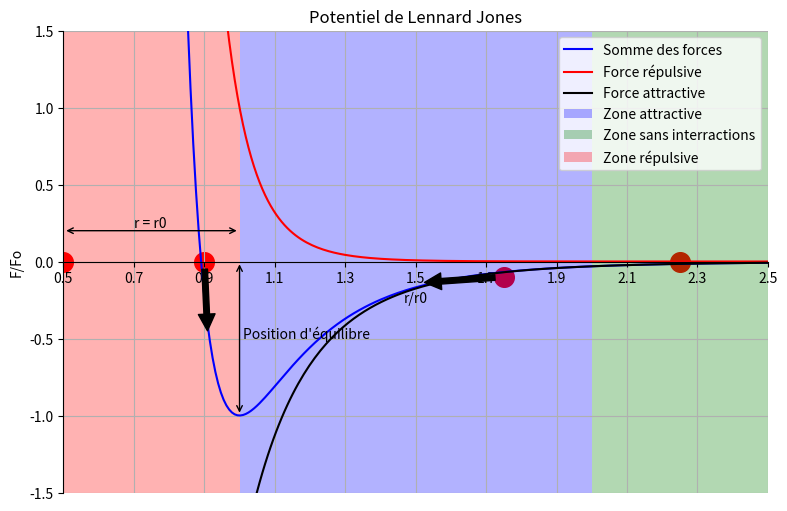

Reproduce this figure in Python.
# -*- coding: utf-8 -*-
"""
Created on Tue May 16 19:41:53 2023

[redacted]
"""

import matplotlib.pyplot as py
import numpy as np

def PotentielDeLennardJones (x):
    return((((x)**-12)-2*(x)**-6))
def EnergiePotentielleRepulsive(x):
    return((x)**-12)
def EnergiePotentielleAttractive (x):
    return(-2*(x)**-6)

py.figure(figsize=(20,6), dpi=80)
py.subplot(1,2,1)
py.title("Potentiel de Lennard Jones")
ax = py.gca()
ax.set_xlabel('r/r0')
ax.set_ylabel('F/Fo')
ax.spines['right'].set_color('none')
ax.spines['top'].set_color('none')
ax.xaxis.set_ticks_position('bottom')
ax.spines['bottom'].set_position(('data',0))
ax.yaxis.set_ticks_position('left')
ax.spines['left'].set_position(('data',0.5))

ax.grid(True)
py.xlim(0.5,2.5)
py.ylim(-1.5,1.5)
py.xticks(np.linspace(0.5,2.5,11,endpoint=True))
py.yticks(np.linspace(-1.5,1.5,7,endpoint=True))

X = np.linspace(0.5, 2.5, 256,endpoint=True)
E=PotentielDeLennardJones(X)
Er=EnergiePotentielleRepulsive(X)
Ea=EnergiePotentielleAttractive(X)
py.plot(X, E, color="blue", linewidth=1.5, linestyle="-",label="Somme des forces")
py.plot(X, Er, color="red", linewidth=1.5, linestyle="-",label="Force répulsive")
py.plot(X, Ea, color="black", linewidth=1.5, linestyle="-",label="Force attractive")
py.scatter([0,],[0,], 200, color ='orange')
py.scatter([0.5,],[0,], 200, color ='red')
py.scatter([0.9,],[0,], 200, color ='red')
py.scatter([1.75,],[-0.1,], 200, color ='red')
py.scatter([2.25,],[0,], 200, color ='red')
py.annotate('', xy=(0.91, -0.5), xytext=(0.9,0), arrowprops={'facecolor':'black', 'shrink':0.1})
py.annotate('', xy=(1.5, -0.14), xytext=(1.75,-0.1), arrowprops={'facecolor':'black', 'shrink':0.1})
attractive=py.axvspan(1, 2,facecolor='b',alpha=0.3,label='Zone attractive')
interraction=py.axvspan(2, 2.5,facecolor='g',alpha=0.3,label='Zone sans interractions')
répulsive=py.axvspan(0, 1,facecolor='r',alpha=0.3,label='Zone répulsive')
py.annotate("", xy=(0.5, 0.2), xytext=(1, 0.2), arrowprops=dict(arrowstyle="<->"))
py.annotate("", xy=(1.0, 0.0), xytext=(1, -1.0), arrowprops=dict(arrowstyle="<->"))
py.text(0.7, .22, r'r = r0')
py.text(1.01, -0.5, r"Position d'équilibre")
py.legend(loc='upper right')
py.show()